Image classification data set "Splitted_Dataset" (ibenbr/QuickDraw-Project on GitHub). Class labels (5): butterfly, cat, dog, elephant, kangaroo.

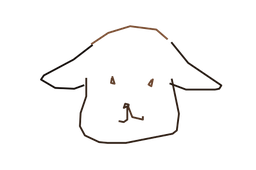
Label: dog

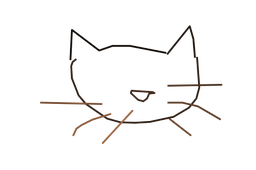
Label: cat

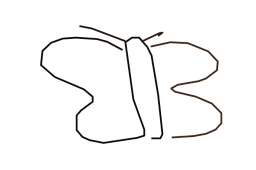
Label: butterfly

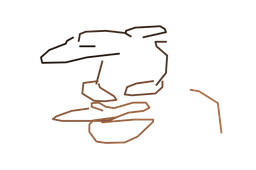
Label: kangaroo

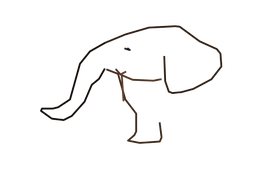
Label: elephant

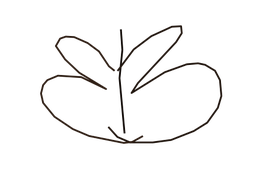
Label: butterfly
